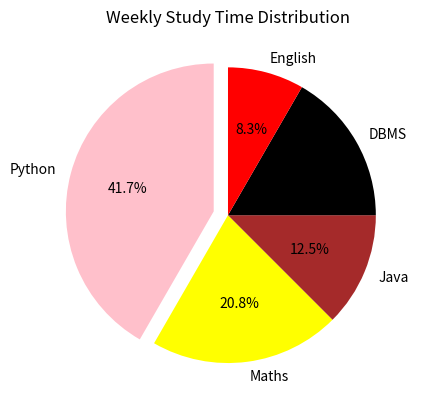

Here is the Python script that generated this plot:
import matplotlib.pyplot as plt

subjects = ["Python", "Maths", "Java", "DBMS", "English"]
study_hours = [10, 5, 3, 4, 2]

plt.pie(
    study_hours,
    labels=subjects,
    autopct="%1.1f%%",
    colors=["pink", "yellow", "brown", "black", "red"],
    explode=[0.1, 0, 0, 0, 0],
    startangle=90
)
plt.title("Weekly Study Time Distribution")
plt.show()
